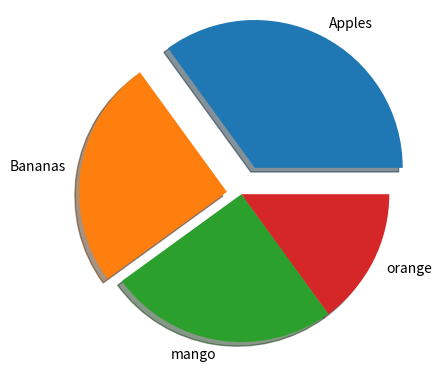

Write the Python code that produced this figure.
import matplotlib.pyplot as plt
import numpy as np

y = np.array([35, 25, 25, 15])
mylabels = ["Apples", "Bananas", "mango", "orange"]

myexplode = [0.2, 0.1, 0, 0]
plt.pie(y, labels = mylabels,explode=myexplode,shadow=True, )

plt.show()
